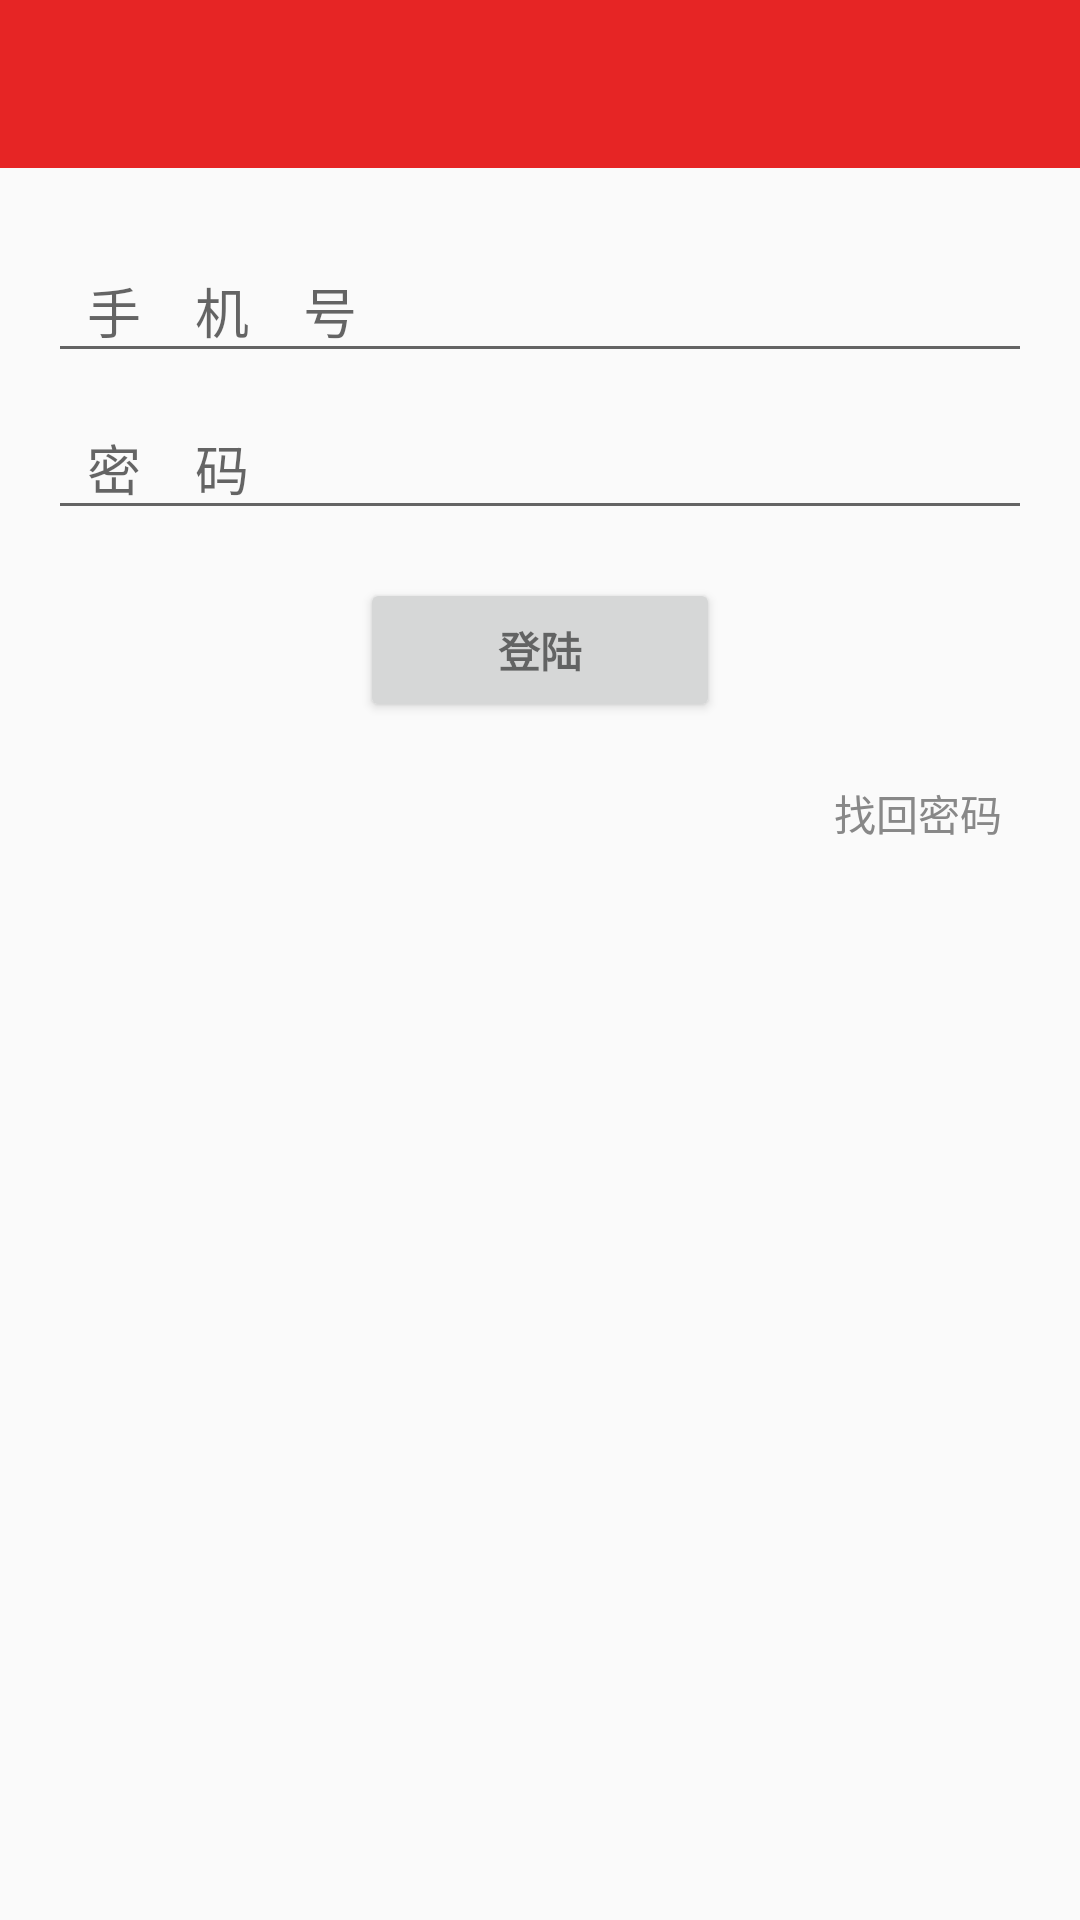

Reconstruct the res/layout file that produces this screen, plus the resources it refers to.
<!-- AndroidManifest.xml: application theme AppTheme -->
<!-- res/layout/activity_login.xml -->
<LinearLayout xmlns:android="http://schemas.android.com/apk/res/android"
    xmlns:app="http://schemas.android.com/apk/res-auto"
    xmlns:tools="http://schemas.android.com/tools"
    android:layout_width="match_parent"
    android:layout_height="match_parent"
    android:gravity="center_horizontal"
    android:orientation="vertical"
    tools:context=".activity.LoginActivity">

    <include
        layout="@layout/layout_top2"
        android:layout_width="match_parent"
        android:layout_height="?attr/actionBarSize" />


    <ScrollView
        android:id="@+id/login_form"
        android:layout_width="match_parent"
        android:layout_height="match_parent">

        <LinearLayout
            android:id="@+id/email_login_form"
            android:layout_width="match_parent"
            android:layout_height="wrap_content"
            android:orientation="vertical"
            android:paddingBottom="@dimen/activity_vertical_margin"
            android:paddingLeft="@dimen/activity_horizontal_margin"
            android:paddingRight="@dimen/activity_horizontal_margin"
            android:paddingTop="@dimen/activity_vertical_margin">

            <android.support.design.widget.TextInputLayout
                android:layout_width="match_parent"
                android:layout_height="wrap_content">

                <EditText
                    android:id="@+id/phone_et"
                    android:layout_width="match_parent"
                    android:layout_height="wrap_content"
                    android:hint="@string/prompt_phone"
                    android:inputType="phone"
                    android:letterSpacing="1"
                    android:maxLength="11"
                    android:maxLines="1"
                    android:singleLine="true" />

            </android.support.design.widget.TextInputLayout>

            <android.support.design.widget.TextInputLayout
                android:layout_width="match_parent"
                android:layout_height="wrap_content">

                <EditText
                    android:id="@+id/password_et"
                    android:layout_width="match_parent"
                    android:layout_height="wrap_content"
                    android:hint="@string/prompt_password"
                    android:imeActionId="@+id/login"
                    android:imeOptions="actionUnspecified"
                    android:inputType="textPassword"
                    android:letterSpacing="1"
                    android:maxLines="1"
                    android:singleLine="true" />

            </android.support.design.widget.TextInputLayout>

            <RelativeLayout
                android:layout_width="match_parent"
                android:layout_height="wrap_content">

                <Button
                    android:id="@+id/email_sign_in_button"
                    style="?android:textAppearanceSmall"
                    android:layout_width="120dp"
                    android:layout_height="wrap_content"
                    android:layout_centerHorizontal="true"
                    android:layout_marginTop="16dp"
                    android:text="@string/action_login"
                    android:textStyle="bold" />
            </RelativeLayout>

            <RelativeLayout
                android:layout_width="match_parent"
                android:layout_height="wrap_content">

                <TextView
                    android:id="@+id/findPassword_tv"
                    android:layout_width="wrap_content"
                    android:layout_height="wrap_content"
                    android:layout_alignParentRight="true"
                    android:layout_marginTop="10dp"
                    android:padding="10dp"
                    android:text="@string/retrieve_password"
                    android:textColor="@color/black_8" />
            </RelativeLayout>
        </LinearLayout>
    </ScrollView>
</LinearLayout>
<!-- res/layout/layout_top2.xml (included above) -->
<?xml version="1.0" encoding="utf-8"?>
<RelativeLayout xmlns:android="http://schemas.android.com/apk/res/android"
    xmlns:app="http://schemas.android.com/apk/res-auto"
    android:layout_width="match_parent"
    android:layout_height="?attr/actionBarSize">

    <android.support.v7.widget.Toolbar
        android:id="@+id/toolbar"
        android:layout_width="match_parent"
        android:layout_height="?attr/actionBarSize"
        android:background="@color/colorPrimary"
        app:popupTheme="@style/ThemeOverlay.AppCompat.Light"
        app:theme="@style/ThemeOverlay.AppCompat.Dark.ActionBar">


    </android.support.v7.widget.Toolbar>

    <TextView
        android:id="@+id/title_tv"
        android:layout_width="wrap_content"
        android:layout_height="wrap_content"
        android:layout_centerInParent="true"
        android:gravity="center"
        android:textColor="@color/white"
        android:textSize="18dp" />
</RelativeLayout>
<!-- resources referenced by this layout -->
<resources>
  <color name="black_8">#888888</color>
  <color name="colorPrimary">#e62525</color>
  <color name="white">#ffffff</color>
  <dimen name="activity_horizontal_margin">16dp</dimen>
  <dimen name="activity_vertical_margin">16dp</dimen>
  <string name="action_login">登陆</string>
  <string name="prompt_password">密码</string>
  <string name="prompt_phone">手机号</string>
  <string name="retrieve_password">找回密码</string>
  <style name="AppTheme" parent="Theme.AppCompat.Light.DarkActionBar">
          
          <item name="colorPrimary">@color/colorPrimary</item>
          <item name="colorPrimaryDark">@color/colorPrimary</item>
          <item name="colorAccent">@color/colorAccent</item>
          
          <item name="android:windowSoftInputMode">stateHidden</item>
          
          
          
          
      </style>
  <color name="colorAccent">#e62525</color>
</resources>
